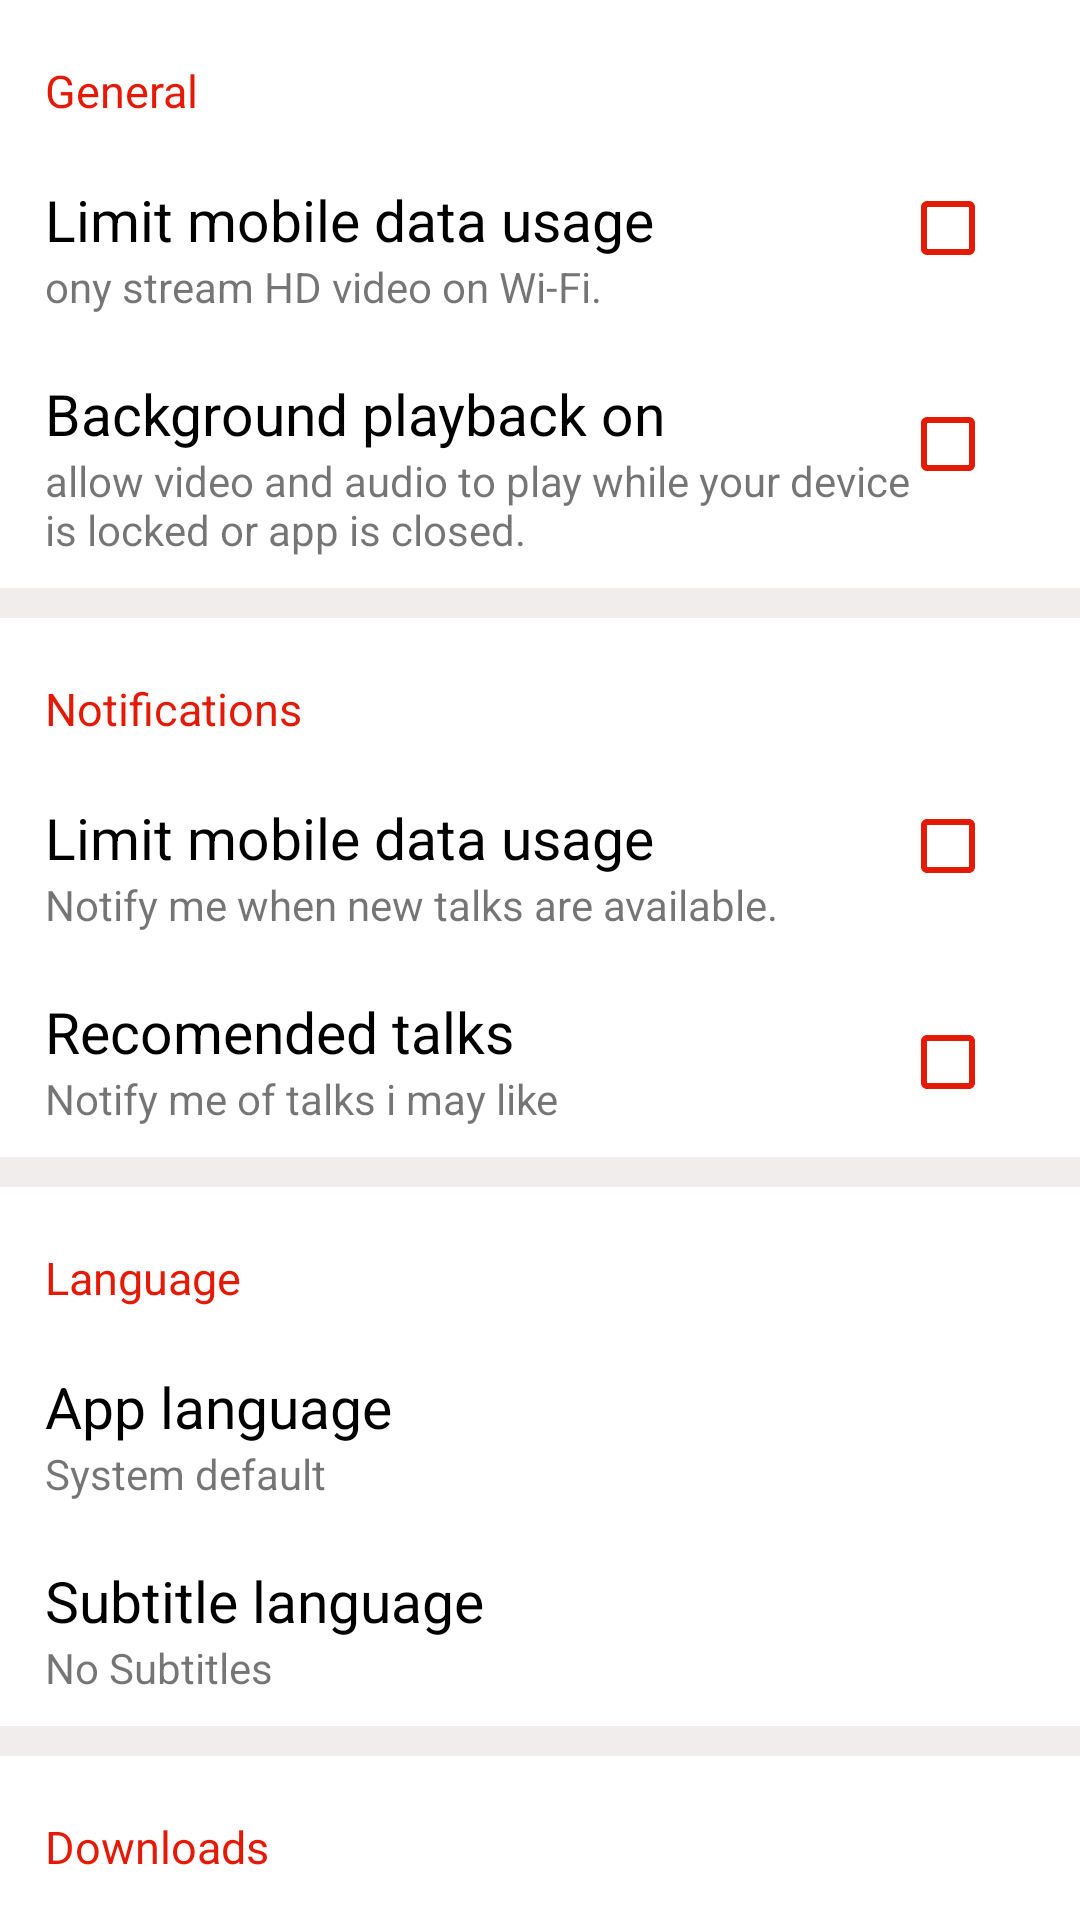

Write the Android layout XML for this screen, with the resource values it uses.
<!-- AndroidManifest.xml: activity theme SettingsTheme -->
<!-- res/layout/activity_settings.xml -->
<?xml version="1.0" encoding="utf-8"?>
<ScrollView xmlns:android="http://schemas.android.com/apk/res/android"
    xmlns:app="http://schemas.android.com/apk/res-auto"
    xmlns:tools="http://schemas.android.com/tools"
    android:layout_width="match_parent"
    android:layout_height="match_parent"
    android:background="#f2eded"
    android:scrollbars="none"
    tools:context=".activity.SettingsActivity">

    <RelativeLayout
        android:layout_width="match_parent"
        android:layout_height="fill_parent"
        android:id="@+id/layout_main">


        <RelativeLayout
            android:layout_width="match_parent"
            android:layout_height="wrap_content"
            android:paddingBottom="10dp"
            android:background="@color/colorPrimary"
            android:id="@+id/layout_general">

            <TextView
                android:id="@+id/tv_general"
                android:text="@string/general"
                style="@style/SettingsMainTextViewStyle"/>

            <TextView
                android:id="@+id/tv_gen1"
                android:text="@string/limit_mobile_data_usage"
                style="@style/SettingsTextViewStyle"
                android:layout_below="@+id/tv_general" />

            <TextView
                android:id="@+id/tv_gen2"
                android:text="@string/ony_stream_hd_video_on_wi_fi"
                style="@style/SettingsSmallTextViewStyle"
                android:layout_below="@id/tv_gen1" />

            <CheckBox
                android:id="@+id/ch_gen1"
                style="@style/SettingsCheckboxStyle"
                android:layout_marginTop="60dp"/>

            <TextView
                android:id="@+id/tv_gensecond"
                android:text="@string/background_playback_on"
                style="@style/SettingsTextViewStyle"
                android:layout_below="@+id/tv_gen2" />

            <TextView
                android:layout_width="match_parent"
                android:layout_height="wrap_content"
                android:id="@+id/tv_gensecond3"
                android:layout_marginLeft="15dp"
                android:text="@string/allow_video_and_audio_to_play_while_your_device_is_locked_or_app_is_closed"
                android:layout_below="@id/tv_gensecond"
                android:layout_marginRight="55dp"
                android:inputType="textMultiLine"
                android:textSize="14dp"/>

            <CheckBox
                android:id="@+id/ch_gen2"
                android:layout_below="@id/ch_gen1"
                style="@style/SettingsCheckboxStyle"
                android:layout_marginTop="40dp"/>

        </RelativeLayout>

        <RelativeLayout
            android:layout_width="match_parent"
            android:layout_height="wrap_content"
            android:id="@+id/layout_notify"
            android:background="@color/colorPrimary"
            android:layout_marginTop="10dp"
            android:paddingBottom="10dp"
            android:layout_below="@id/layout_general">

            <TextView
                android:id="@+id/tv_notify"
                android:text="@string/notifications"
                style="@style/SettingsMainTextViewStyle"/>

            <TextView
                android:id="@+id/tv_n1"
                android:text="@string/limit_mobile_data_usage"
                style="@style/SettingsTextViewStyle"
                android:layout_below="@+id/tv_notify" />

            <TextView
                android:id="@+id/tv_n2"
                android:text="@string/notify_me_when_new_talks_are_available"
                style="@style/SettingsSmallTextViewStyle"
                android:layout_below="@id/tv_n1" />

            <CheckBox
                android:id="@+id/ch_notify1"
                style="@style/SettingsCheckboxStyle"
                android:layout_marginTop="60dp"/>

            <TextView
                android:id="@+id/tv_n3"
                android:text="@string/recomended_talks"
                style="@style/SettingsTextViewStyle"
                android:layout_below="@+id/tv_n2" />

            <TextView
                android:id="@+id/tv_n4"
                android:text="@string/notify_me_of_talks_i_may_like"
                style="@style/SettingsSmallTextViewStyle"
                android:layout_below="@id/tv_n3" />

            <CheckBox
                android:id="@+id/ch_notify2"
                android:layout_below="@id/ch_notify1"
                style="@style/SettingsCheckboxStyle"
                android:layout_marginTop="40dp"/>

        </RelativeLayout>

        <RelativeLayout
            android:layout_width="match_parent"
            android:layout_height="wrap_content"
            android:id="@+id/layout_language"
            android:background="@color/colorPrimary"
            android:layout_marginTop="10dp"
            android:paddingBottom="10dp"
            android:layout_below="@id/layout_notify">

            <TextView
                android:id="@+id/tv_lang"
                android:text="@string/language"
                style="@style/SettingsMainTextViewStyle"/>

            <TextView
                android:id="@+id/tv_l1"
                style="@style/SettingsTextViewStyle"
                android:text="@string/app_language"
                android:layout_below="@+id/tv_lang"/>

            <TextView
                android:id="@+id/tv_l2"
                android:text="@string/system_default"
                style="@style/SettingsSmallTextViewStyle"
                android:layout_below="@id/tv_l1" />

            <TextView
                android:id="@+id/tv_l3"
                style="@style/SettingsTextViewStyle"
                android:text="Subtitle language"
                android:layout_below="@+id/tv_l2" />

            <TextView
                android:id="@+id/tv_l4"
                android:text="@string/no_subtitles"
                style="@style/SettingsSmallTextViewStyle"
                android:layout_below="@id/tv_l3" />

        </RelativeLayout>

        <RelativeLayout
            android:layout_width="match_parent"
            android:layout_height="wrap_content"
            android:id="@+id/layout_download"
            android:background="@color/colorPrimary"
            android:layout_marginTop="10dp"
            android:paddingBottom="10dp"
            android:layout_below="@id/layout_language">

            <TextView
                android:id="@+id/tv_down"
                android:text="@string/downloads"
                style="@style/SettingsMainTextViewStyle"/>

            <TextView
                android:id="@+id/tv_d1"
                android:text="@string/add_over_wi_fi_only"
                style="@style/SettingsTextViewStyle"
                android:layout_below="@+id/tv_down" />

            <TextView
                android:id="@+id/tv_d2"
                android:text="@string/only_download_over_wi_fi"
                style="@style/SettingsSmallTextViewStyle"
                android:layout_below="@id/tv_d1" />

            <CheckBox
                android:id="@+id/ch_down"
                style="@style/SettingsCheckboxStyle"
                android:layout_marginTop="60dp"/>

            <TextView
                android:id="@+id/tv_d3"
                android:text="@string/quality"
                style="@style/SettingsTextViewStyle"
                android:layout_below="@+id/tv_d2" />

            <TextView
                android:id="@+id/tv_d4"
                android:text="@string/ask_each_time"
                style="@style/SettingsSmallTextViewStyle"
                android:layout_below="@id/tv_d3" />

            <TextView
                android:id="@+id/tv_d5"
                android:text="@string/save_location"
                style="@style/SettingsTextViewStyle"
                android:layout_below="@+id/tv_d4" />

            <TextView
                android:id="@+id/tv_d6"
                android:text="@string/internal_storage"
                style="@style/SettingsSmallTextViewStyle"
                android:layout_below="@id/tv_d5"/>

        </RelativeLayout>

        <RelativeLayout
            android:layout_width="match_parent"
            android:layout_height="wrap_content"
            android:id="@+id/layout_privacy"
            android:background="@color/colorPrimary"
            android:layout_marginTop="10dp"
            android:paddingBottom="10dp"
            android:layout_below="@id/layout_download">

            <TextView
                android:id="@+id/tv_priv"
                android:text="@string/privacy"
                style="@style/SettingsMainTextViewStyle"/>

            <TextView
                android:id="@+id/tv_p1"
                android:text="@string/clear_watch_hiatory"
                style="@style/SettingsTextViewStyle"
                android:layout_below="@+id/tv_priv" />

            <TextView
                android:id="@+id/tv_p2"
                android:text="@string/claer_watch_history_from_this_device"
                style="@style/SettingsSmallTextViewStyle"
                android:layout_below="@id/tv_p1" />

            <TextView
                android:id="@+id/tv_p3"
                android:text="@string/clear_search_history"
                style="@style/SettingsTextViewStyle"
                android:layout_below="@+id/tv_p2" />

            <TextView
                android:id="@+id/tv_p4"
                android:text="@string/claer_search_history_from_this_device"
                style="@style/SettingsSmallTextViewStyle"
                android:layout_below="@id/tv_p3" />


        </RelativeLayout>

        <RelativeLayout
            android:layout_width="match_parent"
            android:layout_height="wrap_content"
            android:id="@+id/layout_about"
            android:background="@color/colorPrimary"
            android:layout_marginTop="10dp"
            android:paddingBottom="10dp"
            android:layout_below="@id/layout_privacy">

            <TextView
                android:id="@+id/tv_about"
                android:text="@string/about"
                style="@style/SettingsMainTextViewStyle"/>

            <TextView
                android:id="@+id/tv_a1"
                android:text="@string/liscenses"
                style="@style/SettingsTextViewStyle"
                android:layout_below="@+id/tv_about" />

            <TextView
                android:id="@+id/tv_a2"
                android:text="@string/liscense_details_for_open_source_software"
                style="@style/SettingsSmallTextViewStyle"
                android:layout_below="@id/tv_a1" />


            <TextView
                android:id="@+id/tv_a3"
                android:text="@string/transaction_credits"
                style="@style/SettingsTextViewStyle"
                android:layout_below="@+id/tv_a2" />

            <TextView
                android:id="@+id/tv_a4"
                android:text="@string/credit_details_for_talk_transactions"
                style="@style/SettingsSmallTextViewStyle"
                android:layout_below="@id/tv_a3"/>

            <TextView
                android:id="@+id/tv_a5"
                android:text="@string/about_ted"
                style="@style/SettingsTextViewStyle"
                android:layout_below="@+id/tv_a4" />

            <TextView
                android:id="@+id/tv_a6"
                android:text="@string/build_version"
                style="@style/SettingsTextViewStyle"
                android:layout_below="@+id/tv_a5" />

            <TextView
                android:id="@+id/tv_a7"
                android:text="@string/_3_2_2"
                style="@style/SettingsSmallTextViewStyle"
                android:layout_below="@id/tv_a6" />

        </RelativeLayout>

    </RelativeLayout>

</ScrollView>
<!-- resources referenced by this layout -->
<resources>
  <color name="colorPrimary">#FFFF</color>
  <string name="_3_2_2">3.2.2</string>
  <string name="about">About</string>
  <string name="about_ted">About TED</string>
  <string name="add_over_wi_fi_only">Add over Wi-Fi only</string>
  <string name="allow_video_and_audio_to_play_while_your_device_is_locked_or_app_is_closed">allow video and audio to play while your device is locked or app is closed.</string>
  <string name="app_language">App language</string>
  <string name="ask_each_time">Ask each time</string>
  <string name="background_playback_on">Background playback on</string>
  <string name="build_version">Build version</string>
  <string name="claer_search_history_from_this_device">Claer search history from this device</string>
  <string name="claer_watch_history_from_this_device">Claer watch history from this device</string>
  <string name="clear_search_history">Clear search history</string>
  <string name="clear_watch_hiatory">Clear watch hiatory</string>
  <string name="credit_details_for_talk_transactions">Credit details for talk transactions.</string>
  <string name="downloads">Downloads</string>
  <string name="general">General</string>
  <string name="internal_storage">Internal Storage</string>
  <string name="language">Language</string>
  <string name="limit_mobile_data_usage">Limit mobile data usage</string>
  <string name="liscense_details_for_open_source_software">Liscense details for open source software.</string>
  <string name="liscenses">Liscenses</string>
  <string name="no_subtitles">No Subtitles</string>
  <string name="notifications">Notifications</string>
  <string name="notify_me_of_talks_i_may_like">Notify me of talks i may like</string>
  <string name="notify_me_when_new_talks_are_available">Notify me when new talks are available.</string>
  <string name="only_download_over_wi_fi">Only download over Wi-Fi.</string>
  <string name="ony_stream_hd_video_on_wi_fi">ony stream HD video on Wi-Fi.</string>
  <string name="privacy">Privacy</string>
  <string name="quality">Quality</string>
  <string name="recomended_talks">Recomended talks</string>
  <string name="save_location">Save Location</string>
  <string name="system_default">System default</string>
  <string name="transaction_credits">Transaction credits</string>
  <style name="SettingsCheckboxStyle">
          <item name="android:layout_width">match_parent</item>
          <item name="android:layout_height">wrap_content</item>
          <item name="android:textColor">@color/colorPrimaryDark</item>
          <item name="android:layout_marginLeft">300dp</item>
          <item name="android:layout_marginRight">15dp</item>
          <item name="android:buttonTint">@color/colorPrimaryDark</item>
      </style>
  <style name="SettingsSmallTextViewStyle">
          <item name="android:layout_width">match_parent</item>
          <item name="android:layout_height">wrap_content</item>
          <item name="android:layout_marginLeft">15dp</item>
          <item name="android:layout_marginRight">15dp</item>
          <item name="android:textSize">14dp</item>
      </style>
  <style name="SettingsTheme" parent="Theme.AppCompat.Light.DarkActionBar">
          
          <item name="colorPrimary">@color/colorAccent</item>
          <item name="colorPrimaryDark">@color/colorPrimaryDark</item>
          <item name="colorAccent">@color/colorAccent</item>
          <item name="actionOverflowButtonStyle">@style/MyOverflowButtonStyle</item>
      </style>
  <color name="colorPrimaryDark">#e41906</color>
  <color name="colorAccent">#fa1a05</color>
  <style name="MyOverflowButtonStyle" parent="Widget.AppCompat.ActionButton.Overflow">
          <item name="android:tint">#FF818080</item>
      </style>
</resources>
